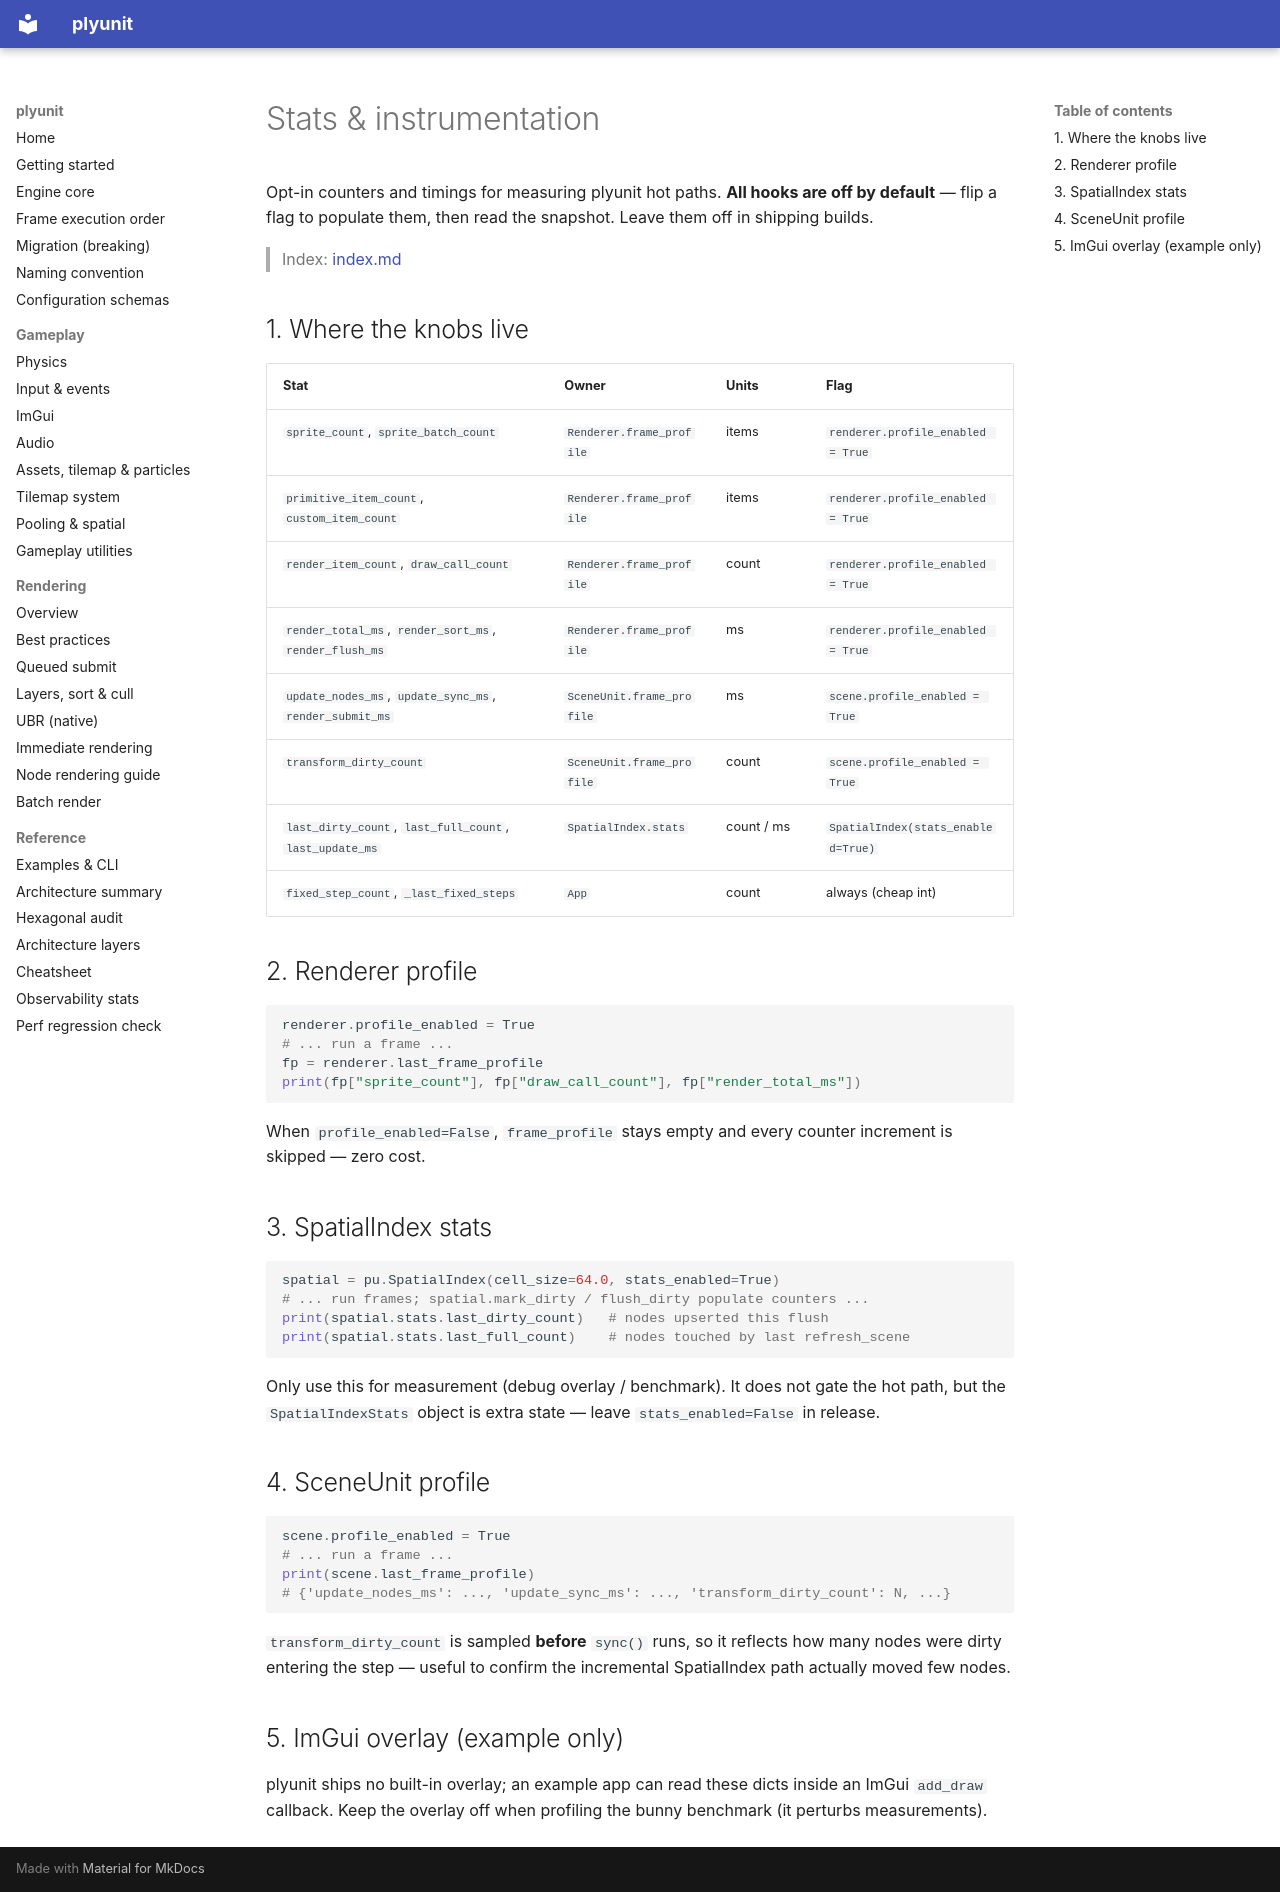

repository: ahmaadn/plyunit · page: en/observability/stats/index.html · generator: mkdocs

# Stats & instrumentation

Opt-in counters and timings for measuring plyunit hot paths. **All hooks are
off by default** — flip a flag to populate them, then read the snapshot.
Leave them off in shipping builds.

> Index: [index.md](../index.md)

## 1. Where the knobs live

| Stat | Owner | Units | Flag |
| --- | --- | --- | --- |
| `sprite_count`, `sprite_batch_count` | `Renderer.frame_profile` | items | `renderer.profile_enabled = True` |
| `primitive_item_count`, `custom_item_count` | `Renderer.frame_profile` | items | `renderer.profile_enabled = True` |
| `render_item_count`, `draw_call_count` | `Renderer.frame_profile` | count | `renderer.profile_enabled = True` |
| `render_total_ms`, `render_sort_ms`, `render_flush_ms` | `Renderer.frame_profile` | ms | `renderer.profile_enabled = True` |
| `update_nodes_ms`, `update_sync_ms`, `render_submit_ms` | `SceneUnit.frame_profile` | ms | `scene.profile_enabled = True` |
| `transform_dirty_count` | `SceneUnit.frame_profile` | count | `scene.profile_enabled = True` |
| `last_dirty_count`, `last_full_count`, `last_update_ms` | `SpatialIndex.stats` | count / ms | `SpatialIndex(stats_enabled=True)` |
| `fixed_step_count`, `_last_fixed_steps` | `App` | count | always (cheap int) |

## 2. Renderer profile

```python
renderer.profile_enabled = True
# ... run a frame ...
fp = renderer.last_frame_profile
print(fp["sprite_count"], fp["draw_call_count"], fp["render_total_ms"])
```

When `profile_enabled=False`, `frame_profile` stays empty and every counter
increment is skipped — zero cost.

## 3. SpatialIndex stats

```python
spatial = pu.SpatialIndex(cell_size=64.0, stats_enabled=True)
# ... run frames; spatial.mark_dirty / flush_dirty populate counters ...
print(spatial.stats.last_dirty_count)   # nodes upserted this flush
print(spatial.stats.last_full_count)    # nodes touched by last refresh_scene
```

Only use this for measurement (debug overlay / benchmark). It does not gate
the hot path, but the `SpatialIndexStats` object is extra state — leave
`stats_enabled=False` in release.

## 4. SceneUnit profile

```python
scene.profile_enabled = True
# ... run a frame ...
print(scene.last_frame_profile)
# {'update_nodes_ms': ..., 'update_sync_ms': ..., 'transform_dirty_count': N, ...}
```

`transform_dirty_count` is sampled **before** `sync()` runs, so it reflects how
many nodes were dirty entering the step — useful to confirm the incremental
SpatialIndex path actually moved few nodes.

## 5. ImGui overlay (example only)

plyunit ships no built-in overlay; an example app can read these dicts inside
an ImGui `add_draw` callback. Keep the overlay off when profiling the bunny
benchmark (it perturbs measurements).
